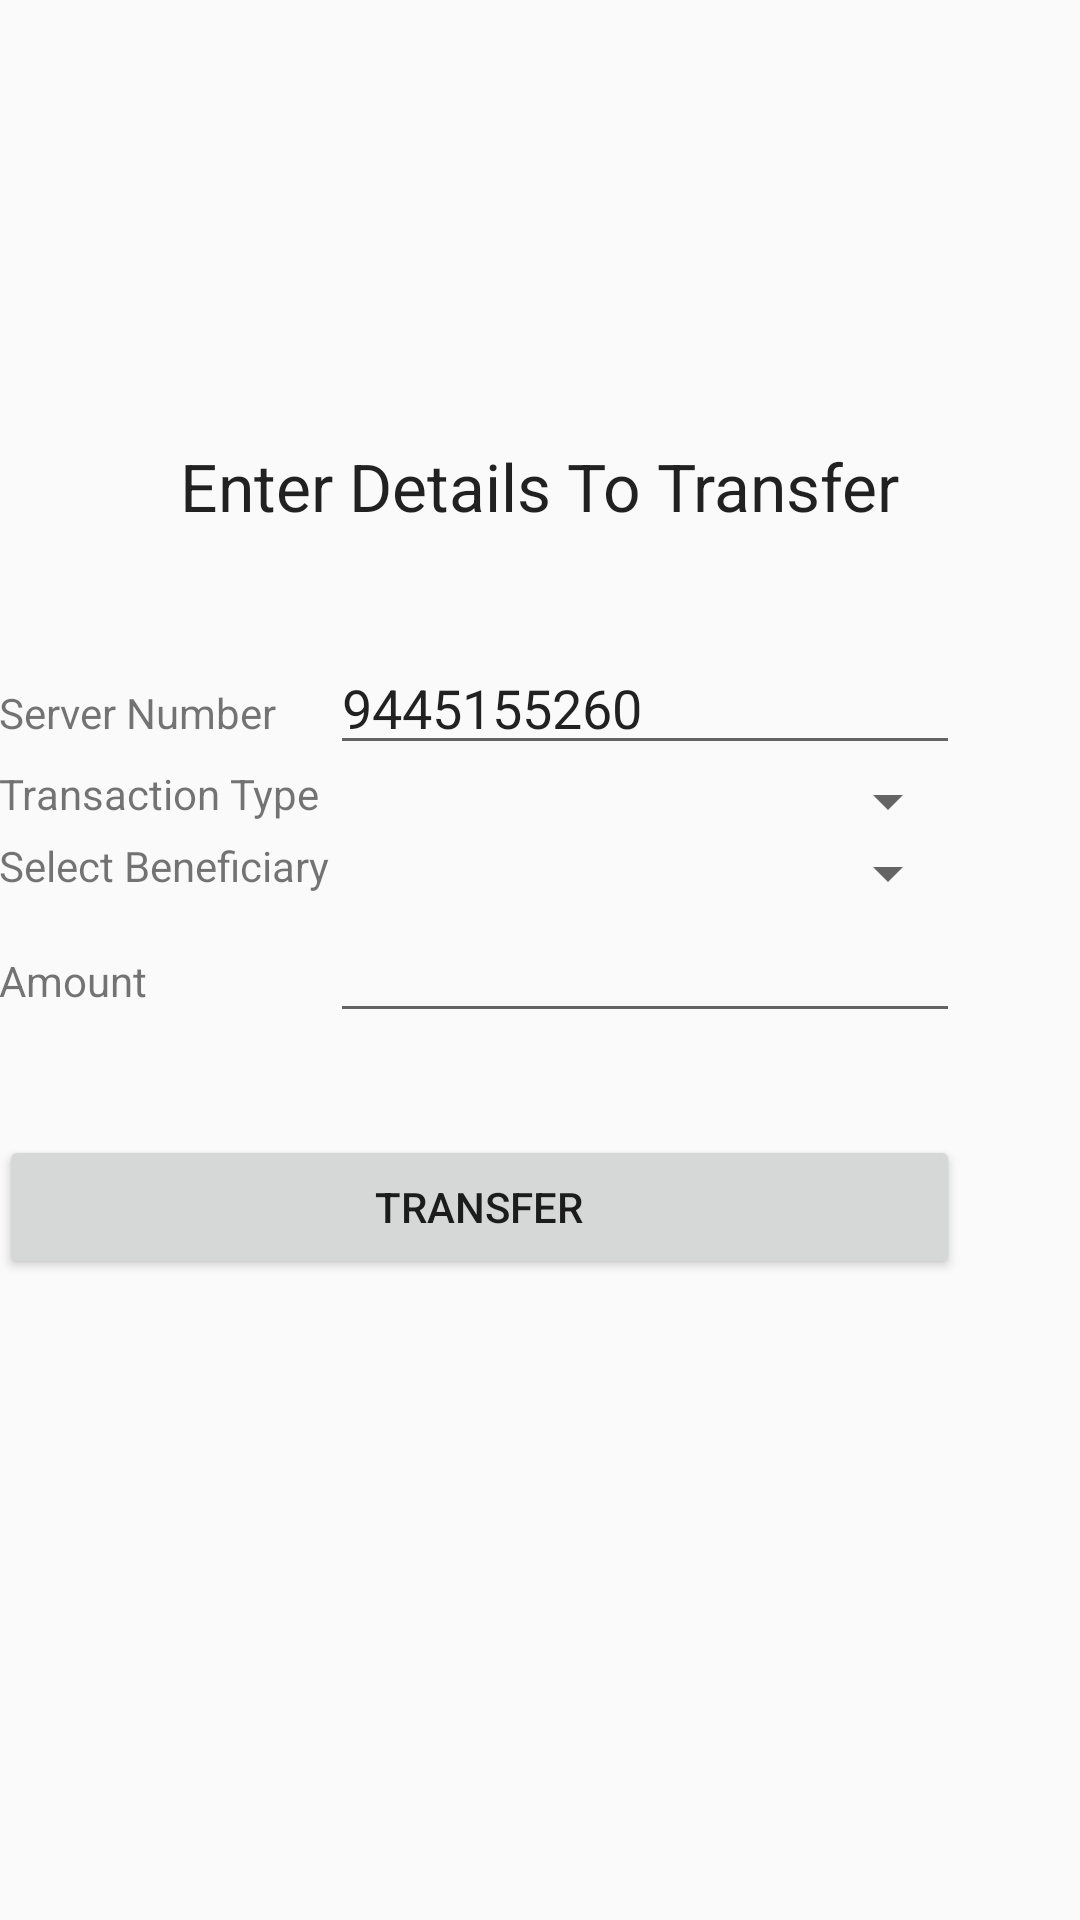

This screen was rendered from an Android layout file. Write that file and the resources it references.
<!-- AndroidManifest.xml: application theme AppTheme -->
<!-- res/layout/activity_dtmf.xml -->
<?xml version="1.0" encoding="utf-8"?>
<RelativeLayout xmlns:android="http://schemas.android.com/apk/res/android"
    xmlns:tools="http://schemas.android.com/tools"
    android:layout_width="match_parent"
    android:layout_height="match_parent"
    android:paddingBottom="@dimen/activity_vertical_margin"
    android:paddingLeft="@dimen/activity_horizontal_margin"
    android:paddingRight="@dimen/activity_horizontal_margin"
    android:paddingTop="@dimen/activity_vertical_margin"
    tools:context="com.example.home.offlinetransfer.DTMF">
<TableLayout
    android:layout_width="match_parent"
    android:layout_height="wrap_content"
    android:layout_centerVertical="true"
    android:layout_centerHorizontal="true"
    android:id="@+id/tableLayout">

    <TableRow>
        <TextView
            android:text="Server Number"
            android:layout_width="wrap_content"
            android:layout_height="wrap_content"
            android:layout_column="1" />
        <EditText
            android:layout_width="wrap_content"
            android:layout_height="wrap_content"
            android:id="@+id/servernumber"
            android:inputType="number"
            android:text="9445155260" />

</TableRow>
    <TableRow>
    <TextView
        android:text="Transaction Type"
        android:layout_width="wrap_content"
        android:layout_height="wrap_content"
        android:layout_column="1" />
    <Spinner
        android:layout_width="wrap_content"
        android:layout_height="wrap_content"
        android:id="@+id/type"
        android:layout_alignParentTop="true"
        android:layout_column="2"
        />
  </TableRow>
    <TableRow>
    <TextView
        android:text="Select Beneficiary"
        android:layout_width="wrap_content"
        android:layout_height="wrap_content"
        android:layout_column="1" />
    <Spinner
        android:layout_width="wrap_content"
        android:layout_height="wrap_content"
        android:id="@+id/beneficiary"
         />
</TableRow>
    <TableRow>
    <TextView
        android:text="Amount"
        android:layout_width="wrap_content"
        android:layout_height="wrap_content"
        android:layout_column="1" />

    <EditText
        android:layout_width="wrap_content"
        android:layout_height="wrap_content"
        android:inputType="number"
        android:ems="10"
        android:id="@+id/amout"/>

  </TableRow>
<TableRow>
    <Button
        android:layout_width="wrap_content"
        android:layout_height="wrap_content"
        android:text="TRANSFER"
        android:id="@+id/transfer"
        android:layout_column="1"
        android:layout_span="2"
        android:layout_marginTop="34dp" />
</TableRow>
</TableLayout>

    <TextView
        android:layout_width="wrap_content"
        android:layout_height="wrap_content"
        android:text="Enter Details To Transfer"
        android:textAppearance="?android:textAppearanceLarge"
        android:id="@+id/textView4"
        android:layout_above="@+id/tableLayout"
        android:layout_centerHorizontal="true"
        android:layout_marginBottom="37dp" />


</RelativeLayout>
<!-- resources referenced by this layout -->
<resources>
  <style name="AppTheme" parent="Theme.AppCompat.Light.DarkActionBar">
          
          <item name="colorPrimary">@color/colorPrimary</item>
          <item name="colorPrimaryDark">@color/colorPrimaryDark</item>
          <item name="colorAccent">@color/colorAccent</item>
      </style>
  <color name="colorPrimary">#3F51B5</color>
  <color name="colorPrimaryDark">#303F9F</color>
  <color name="colorAccent">#FF4081</color>
</resources>
